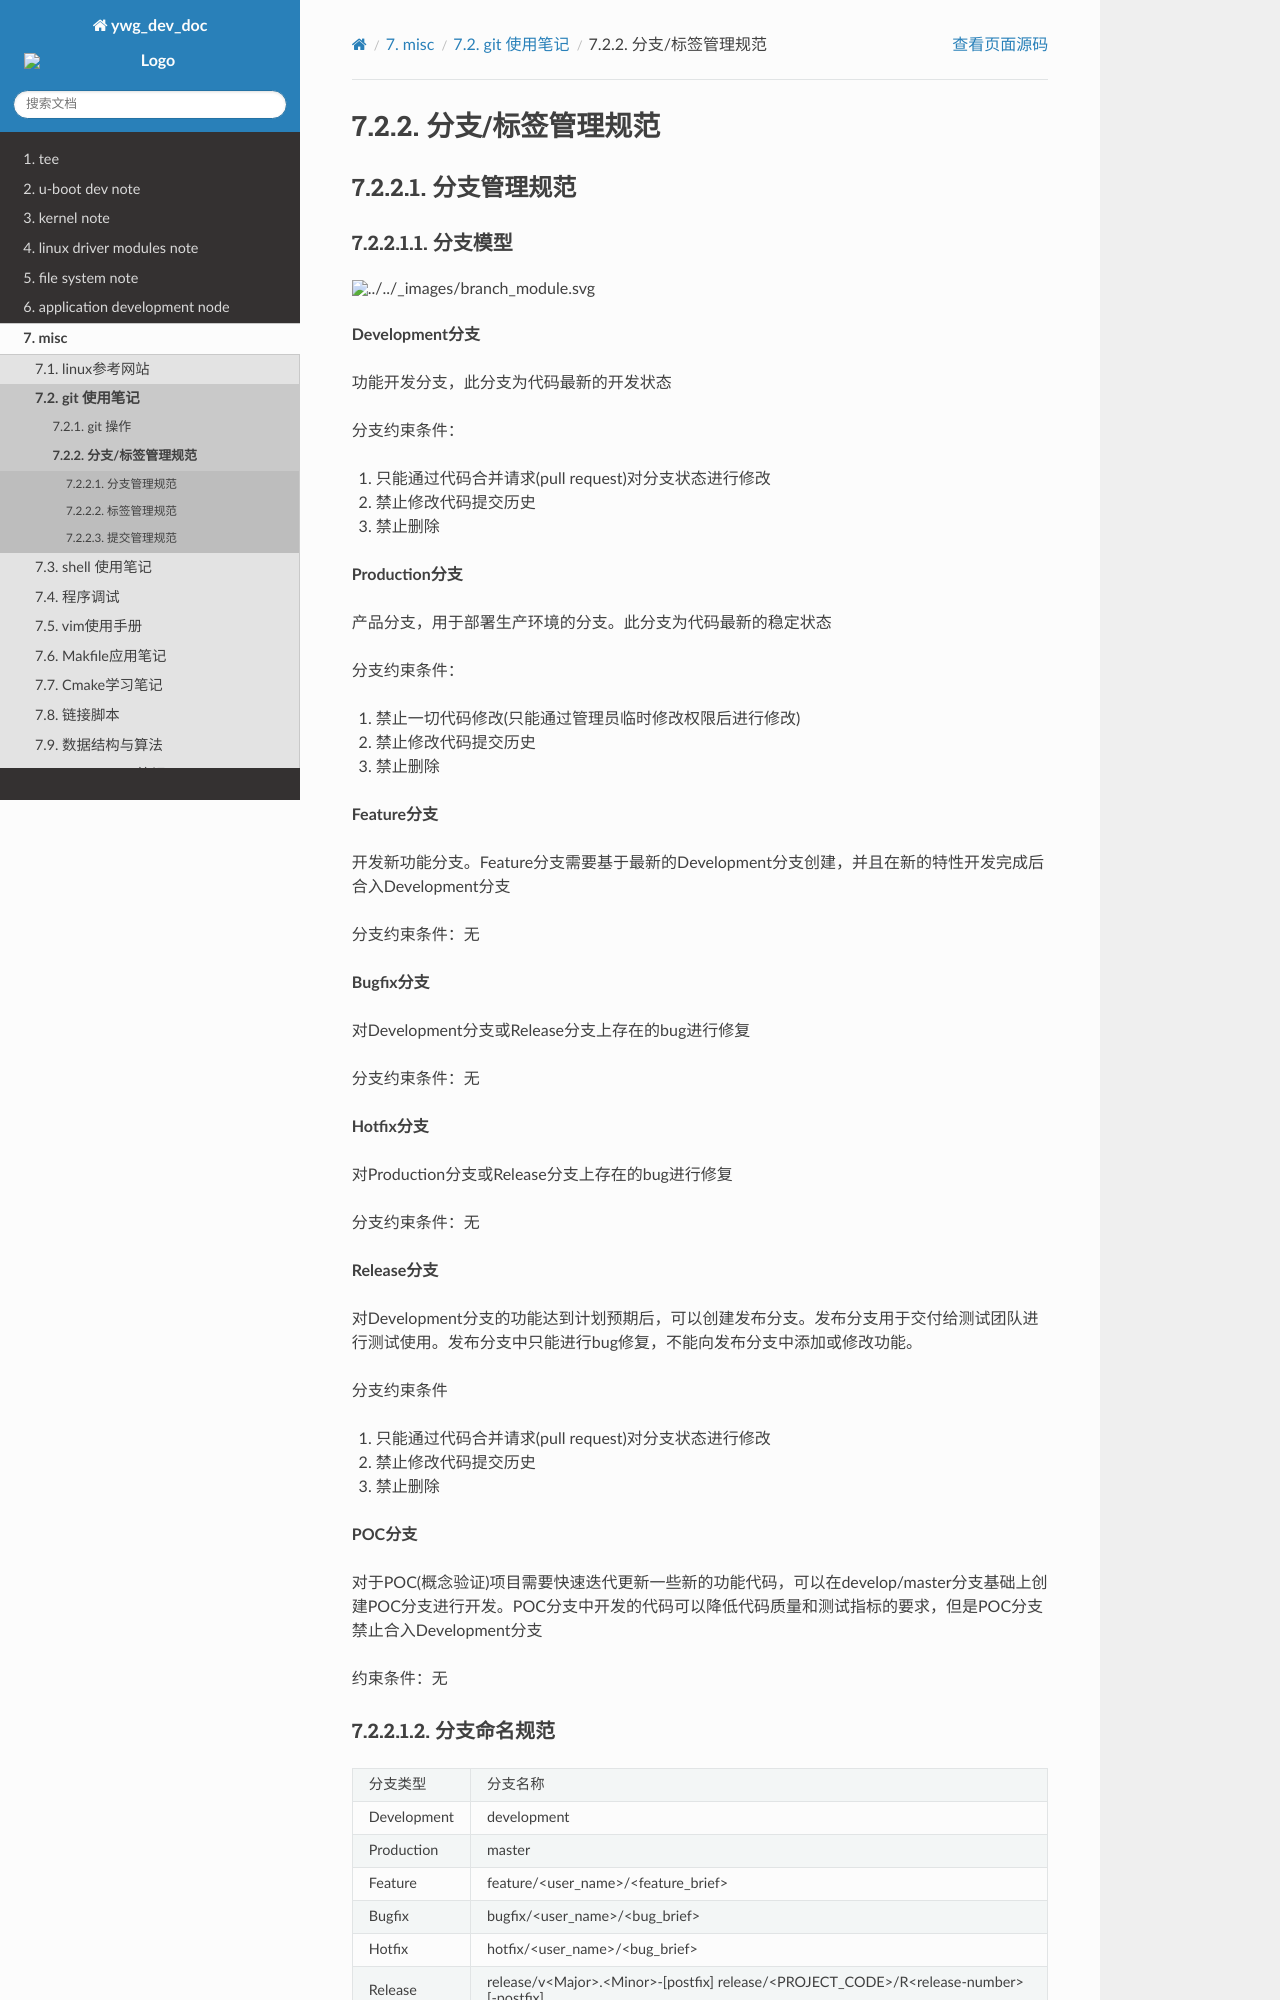

repository: hkdywg/doc_development · page: build/html/misc/git/branch_management.html · generator: sphinx

分支/标签管理规范
====================


分支管理规范
----------------

分支模型
^^^^^^^^^^^

.. image::
    res/branch_module.svg

**Development分支**

功能开发分支，此分支为代码最新的开发状态

分支约束条件：

1) 只能通过代码合并请求(pull request)对分支状态进行修改
2) 禁止修改代码提交历史
3) 禁止删除


**Production分支**

产品分支，用于部署生产环境的分支。此分支为代码最新的稳定状态

分支约束条件：

1) 禁止一切代码修改(只能通过管理员临时修改权限后进行修改)
2) 禁止修改代码提交历史
3) 禁止删除

**Feature分支**

开发新功能分支。Feature分支需要基于最新的Development分支创建，并且在新的特性开发完成后合入Development分支

分支约束条件：无

**Bugfix分支**

对Development分支或Release分支上存在的bug进行修复

分支约束条件：无


**Hotfix分支**

对Production分支或Release分支上存在的bug进行修复

分支约束条件：无

**Release分支**


对Development分支的功能达到计划预期后，可以创建发布分支。发布分支用于交付给测试团队进行测试使用。发布分支中只能进行bug修复，不能向发布分支中添加或修改功能。

分支约束条件

1) 只能通过代码合并请求(pull request)对分支状态进行修改
2) 禁止修改代码提交历史
3) 禁止删除

**POC分支**

对于POC(概念验证)项目需要快速迭代更新一些新的功能代码，可以在develop/master分支基础上创建POC分支进行开发。POC分支中开发的代码可以降低代码质量和测试指标的要求，但是POC分支
禁止合入Development分支

约束条件：无
